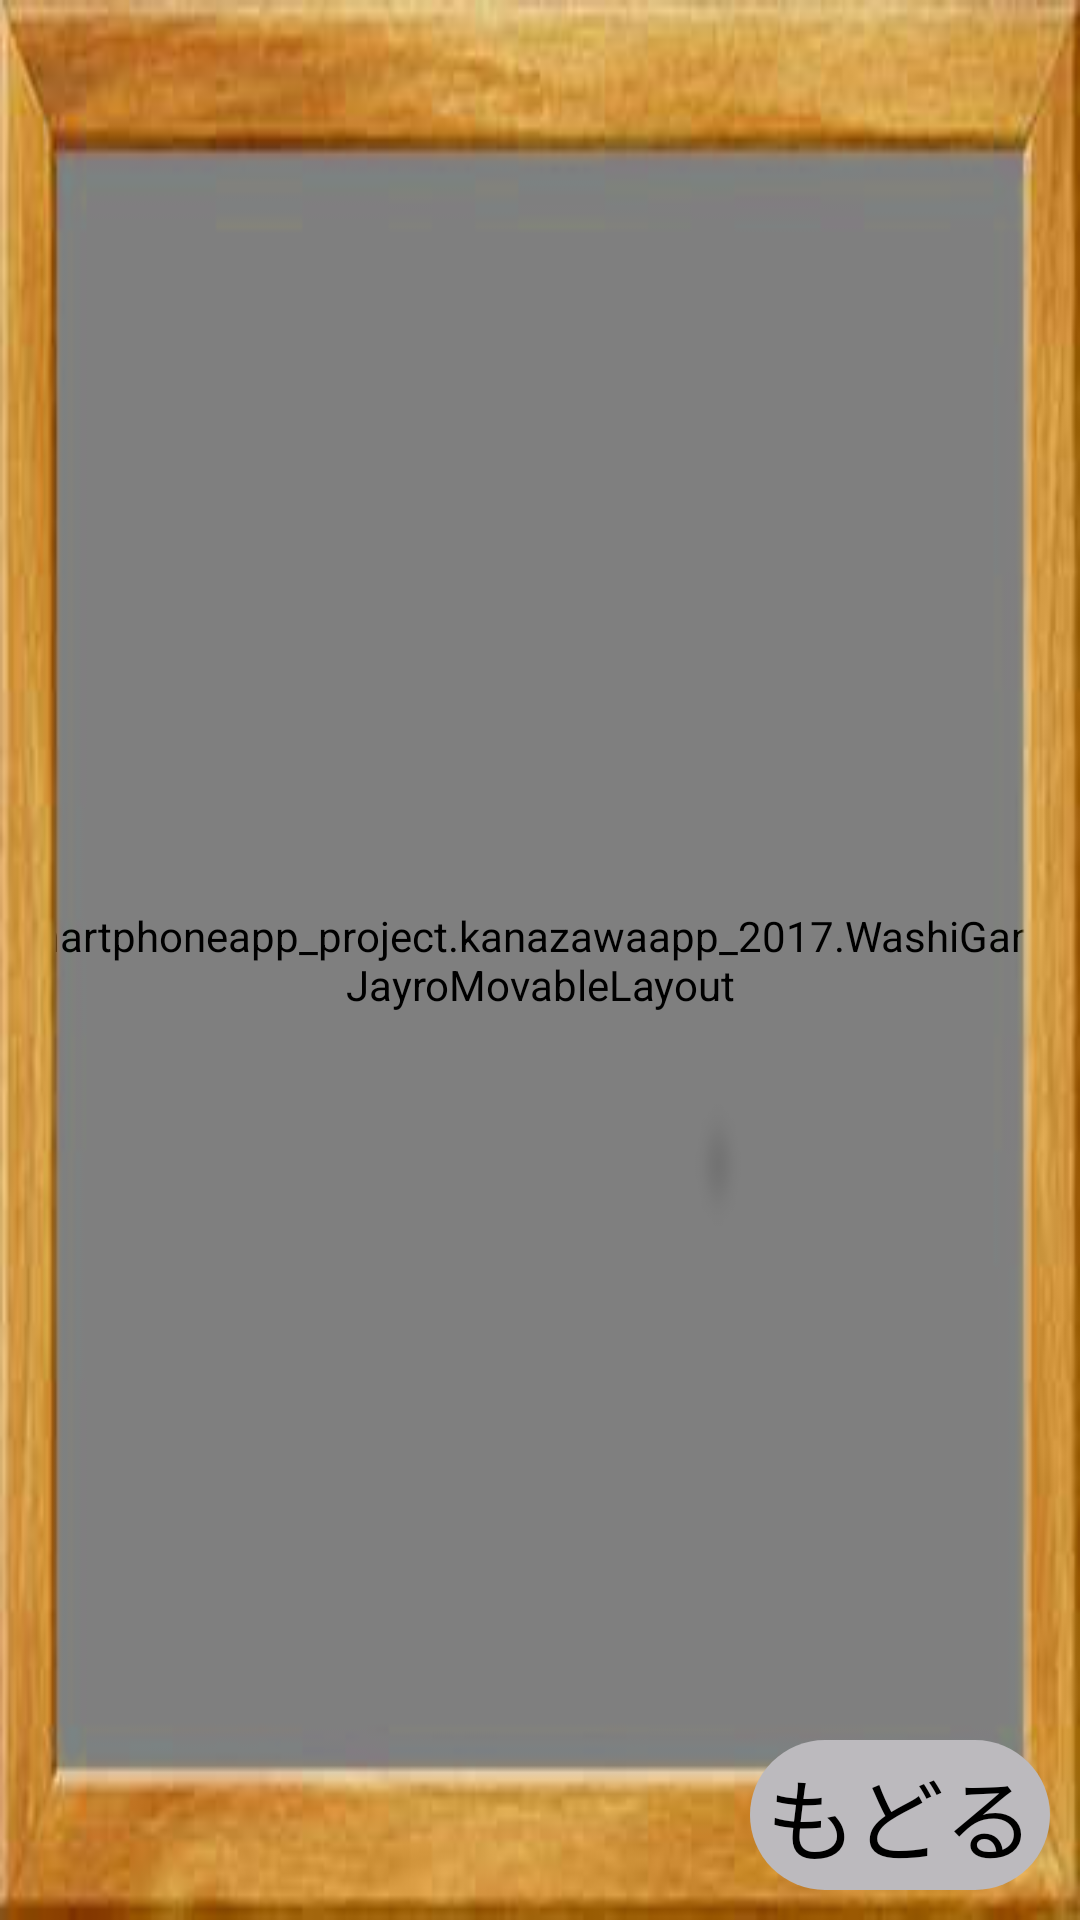

Layout XML and referenced resources for this Android screen:
<!-- AndroidManifest.xml: application theme AppTheme -->
<!-- res/layout/activity_washi1.xml -->
<?xml version="1.0" encoding="utf-8"?>
<FrameLayout xmlns:android="http://schemas.android.com/apk/res/android"
    xmlns:app="http://schemas.android.com/apk/res-auto"
    android:layout_width="match_parent"
    android:layout_height="match_parent">



    <ImageView
        android:layout_width="match_parent"
        android:layout_height="match_parent"
        android:scaleType="fitXY"
        android:src="@drawable/washi1_sudare01_01" />

    <ImageView
        android:layout_width="match_parent"
        android:layout_height="match_parent"
        android:scaleType="fitXY"
        android:src="@drawable/washi1_kami2" />

    <smartphoneapp_project.kanazawaapp_2017.WashiGame.JayroMovableLayout
        android:id="@+id/jayro_movable_layout"
        android:layout_width="match_parent"
        android:layout_height="match_parent"/>

    <ImageView
        android:layout_width="match_parent"
        android:layout_height="match_parent"
        android:scaleType="fitXY"
        android:src="@drawable/washi1_frame_00023" />


    <TextView
        android:id="@+id/difficulty_back_button"
        android:layout_width="100dp"
        android:layout_height="50dp"
        android:layout_gravity="bottom"
        android:layout_marginLeft="250dp"
        android:background="@drawable/washi1_button"
        android:src="@drawable/washi1_modoru"

        android:text="もどる"
        android:textSize="30sp"
        android:textColor="#000"
        android:layout_marginBottom="10dp"
        android:gravity="center"



        />

</FrameLayout>
<!-- resources referenced by this layout -->
<resources>
  <!-- drawable washi1_button (drawable) -->
  <?xml version="1.0" encoding="utf-8"?>
  <shape xmlns:android="http://schemas.android.com/apk/res/android"
          android:shape="rectangle">
  
      <corners android:radius="130dp"/>
  
      <solid android:color="#BCBABE" />
  
  </shape>
  <!-- drawable washi1_frame_00023: png bitmap (drawable, 38105 bytes) -->
  <!-- drawable washi1_modoru: png bitmap (drawable, 4407 bytes) -->
  <style name="AppTheme" parent="Theme.AppCompat.NoActionBar">
          
          <item name="colorPrimary">@color/colorPrimary</item>
          <item name="colorPrimaryDark">@color/colorPrimaryDark</item>
          <item name="colorAccent">@color/colorAccent</item>
      </style>
  <!-- not gathered from this repository: default colours our renderer supplied (Android Studio template values) -->
  <color name="colorPrimary">#FF6200EE</color>
  <color name="colorPrimaryDark">#FF3700B3</color>
  <color name="colorAccent">#FF03DAC5</color>
</resources>
